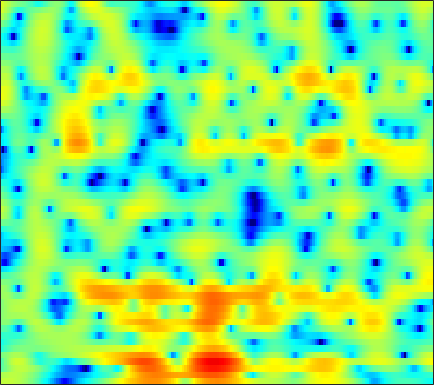

Data behind this chart, as committed beside it:
3.2562, 3.3478, 3.4352, 3.4652, 3.448, 3.375, 3.238, 3.0931, 2.8357, 2.495, 2.0638, 1.6764, 1.0932, 0.41836, -0.14018, -0.96527, -1.8728, -2.6167, -3.69, -4.8541, -6.1172, -7.1366, -8.5782, -10.131
2.311, 2.5, 2.712, 2.872, 2.96, 3.024, 3.02, 2.968, 2.829, 2.605, 2.296, 2.007, 1.537, 0.9759, 0.4968, -0.2178, -1.016, -1.672, -2.617, -3.631, -4.708, -5.547, -6.701, -7.876
-2.349, -1.655, -0.5497, 0.5339, 1.255, 2.051, 2.653, 2.964, 3.219, 3.304, 3.228, 3.07, 2.744, 2.293, 1.885, 1.274, 0.5771, 0.007379, -0.8043, -1.667, -2.586, -3.311, -4.321, -5.43
-2.905, -1.818, -0.1932, 1.262, 2.166, 3.106, 3.737, 4.015, 4.142, 4.005, 3.585, 3.083, 2.164, 0.9627, -0.1104, -1.721, -3.339, -4.354, -5.062, -4.95, -4.421, -4.001, -3.63, -3.556
-0.6254, -0.2065, 0.3901, 0.9808, 1.387, 1.845, 2.161, 2.288, 2.292, 2.101, 1.679, 1.196, 0.3344, -0.7759, -1.785, -3.296, -4.764, -5.534, -5.676, -4.87, -3.666, -2.772, -1.744, -0.949
-5.361, -4.399, -3.327, -2.456, -1.911, -1.304, -0.8262, -0.5521, -0.2786, -0.1035, -0.02361, -0.01855, -0.0742, -0.1728, -0.2646, -0.3674, -0.4218, -0.4135, -0.3265, -0.158, 0.07371, 0.2722, 0.5605, 0.8534
-5.976, -5.329, -4.579, -3.942, -3.531, -3.059, -2.646, -2.365, -2, -1.664, -1.333, -1.093, -0.7852, -0.4883, -0.2762, -0.00118, 0.2569, 0.4434, 0.6792, 0.897, 1.107, 1.252, 1.431, 1.595
-4.369, -4.24, -4.153, -4.161, -4.221, -4.345, -4.442, -4.445, -4.276, -3.865, -3.231, -2.65, -1.833, -1.044, -0.4979, 0.1501, 0.6859, 1.011, 1.358, 1.615, 1.798, 1.892, 1.976, 2.02
-2.033, -2.03, -2.305, -2.972, -3.785, -5.45, -8.086, -11.02, -15.51, -12.57, -7.646, -4.999, -2.437, -0.5973, 0.4312, 1.454, 2.141, 2.487, 2.739, 2.788, 2.674, 2.494, 2.169, 1.784
0.1722, 0.4472, 0.5539, 0.331, -0.03834, -0.7693, -1.645, -2.236, -2.602, -2.227, -1.197, -0.2426, 0.9621, 1.942, 2.497, 2.985, 3.178, 3.158, 2.907, 2.393, 1.602, 0.8155, -0.4649, -2.062
0.3047, 0.7435, 1.195, 1.482, 1.628, 1.744, 1.802, 1.837, 1.924, 2.038, 2.196, 2.314, 2.433, 2.455, 2.373, 2.102, 1.621, 1.12, 0.2259, -0.9239, -2.322, -3.542, -5.417, -7.559
0.002556, 0.5998, 1.264, 1.791, 2.109, 2.441, 2.68, 2.804, 2.922, 2.997, 3.019, 2.97, 2.797, 2.493, 2.159, 1.525, 0.6448, -0.2273, -1.683, -3.461, -5.604, -7.5, -10.37, -13.26
-0.1953, 0.5588, 1.298, 1.805, 2.05, 2.257, 2.398, 2.485, 2.604, 2.743, 2.871, 2.933, 2.948, 2.801, 2.566, 2.03, 1.204, 0.3683, -1.074, -2.981, -5.404, -7.664, -11.44, -16.27
1.061, 1.404, 1.559, 1.366, 0.9842, 0.2322, -0.6496, -1.175, -1.326, -0.6974, 0.396, 1.262, 2.233, 2.903, 3.166, 3.194, 2.907, 2.492, 1.645, 0.4985, -0.8397, -1.905, -3.394, -4.807
1.555, 1.45, 1.051, 0.1991, -0.8004, -2.837, -6.281, -10.57, -16.92, -8.647, -3.639, -1.236, 0.9284, 2.295, 2.965, 3.447, 3.503, 3.327, 2.817, 2.05, 1.061, 0.2387, -0.8757, -1.966
0.1535, 0.1485, -0.005636, -0.282, -0.5585, -1.013, -1.455, -1.635, -1.492, -0.8775, 0.07188, 0.8738, 1.848, 2.612, 3.012, 3.31, 3.303, 3.082, 2.533, 1.647, 0.3527, -0.921, -3.045, -5.851
-3.168, -2.957, -2.676, -2.369, -2.12, -1.739, -1.273, -0.8918, -0.3107, 0.3397, 1.024, 1.521, 2.123, 2.63, 2.901, 3.099, 3.099, 2.937, 2.484, 1.747, 0.7087, -0.3104, -1.992, -3.969
-8.653, -8.589, -8.205, -7.476, -6.781, -5.691, -4.502, -3.625, -2.494, -1.427, -0.4396, 0.2367, 1.037, 1.716, 2.131, 2.53, 2.748, 2.799, 2.687, 2.397, 1.971, 1.559, 0.9396, 0.3528
-17.03, -19.86, -20.87, -16.96, -14.1, -11.08, -8.789, -7.319, -5.564, -3.969, -2.515, -1.503, -0.2708, 0.7817, 1.453, 2.186, 2.718, 2.986, 3.19, 3.213, 3.063, 2.872, 2.514, 2.063
-14.73, -16.14, -16.74, -15.72, -14.58, -13.05, -11.72, -10.7, -9.056, -7.061, -4.924, -3.368, -1.45, 0.175, 1.2, 2.321, 3.167, 3.62, 4.008, 4.154, 4.066, 3.862, 3.415, 2.757
-9.748, -10.24, -10.85, -11.54, -12.21, -13.86, -16.99, -21.65, -21.95, -13.14, -7.891, -5.061, -2.18, 0.02513, 1.345, 2.711, 3.707, 4.241, 4.677, 4.825, 4.707, 4.423, 3.804, 2.895
-9.356, -9.038, -8.788, -8.754, -8.898, -9.337, -9.74, -9.779, -8.967, -7.108, -4.818, -3.118, -1.107, 0.5788, 1.642, 2.782, 3.614, 4.053, 4.402, 4.48, 4.304, 3.989, 3.335, 2.409
-9.873, -8.483, -7.211, -6.324, -5.848, -5.269, -4.743, -4.281, -3.53, -2.619, -1.58, -0.7607, 0.2953, 1.286, 1.93, 2.655, 3.194, 3.463, 3.647, 3.621, 3.374, 3.064, 2.458, 1.643
-5.617, -4.983, -4.269, -3.728, -3.389, -2.984, -2.578, -2.24, -1.707, -1.078, -0.3666, 0.1873, 0.9363, 1.628, 2.077, 2.556, 2.887, 3.025, 3.05, 2.905, 2.596, 2.264, 1.694, 0.9738
-0.8843, -0.9658, -1.151, -1.439, -1.697, -2.098, -2.394, -2.47, -2.28, -1.708, -0.8643, -0.1495, 0.791, 1.594, 2.088, 2.554, 2.778, 2.799, 2.627, 2.274, 1.799, 1.373, 0.8109, 0.2498
2.729, 2.219, 1.32, 0.1235, -1.044, -3.07, -5.737, -7.968, -9.156, -6.647, -3.528, -1.62, 0.3145, 1.675, 2.376, 2.927, 3.045, 2.856, 2.247, 1.225, -0.1149, -1.197, -2.315, -2.541
3.786, 3.14, 2.061, 0.6643, -0.6204, -2.702, -5.307, -7.274, -8.293, -6.304, -3.566, -1.775, 0.08357, 1.421, 2.1, 2.59, 2.616, 2.29, 1.344, -0.3811, -3.241, -6.685, -16.25, -13.61
1.958, 1.361, 0.4389, -0.597, -1.413, -2.468, -3.32, -3.735, -3.838, -3.417, -2.583, -1.815, -0.7631, 0.1912, 0.7671, 1.294, 1.507, 1.449, 1.065, 0.3789, -0.5298, -1.212, -1.838, -1.796
-0.2475, -0.8446, -1.794, -2.884, -3.8, -5.047, -6.145, -6.691, -6.738, -5.96, -4.643, -3.539, -2.09, -0.8051, -0.002425, 0.8589, 1.449, 1.739, 1.918, 1.938, 1.814, 1.699, 1.55, 1.464
-2.353, -2.886, -3.809, -5.087, -6.362, -8.761, -12.6, -17.6, -22.67, -13.12, -8.041, -5.466, -2.913, -1.01, 0.1124, 1.289, 2.156, 2.626, 3.056, 3.268, 3.304, 3.229, 3.019, 2.682
-5.057, -5.164, -5.408, -5.857, -6.336, -7.247, -8.22, -8.746, -8.518, -7.036, -4.958, -3.405, -1.529, 0.03253, 1.028, 2.104, 2.932, 3.396, 3.818, 4.014, 4.009, 3.849, 3.433, 2.76
-9.938, -9.021, -7.887, -6.935, -6.375, -5.715, -5.141, -4.669, -3.933, -3.032, -2.011, -1.196, -0.1255, 0.887, 1.572, 2.376, 3.027, 3.419, 3.777, 3.963, 3.929, 3.76, 3.294, 2.534
-16.19, -13.22, -10.48, -8.478, -7.328, -5.99, -4.909, -4.173, -3.288, -2.473, -1.699, -1.137, -0.423, 0.2947, 0.8008, 1.454, 2.044, 2.439, 2.867, 3.169, 3.289, 3.277, 3.083, 2.68
-13.1, -12.04, -10.48, -8.948, -7.853, -6.549, -5.425, -4.699, -3.913, -3.304, -2.849, -2.574, -2.23, -1.822, -1.435, -0.7944, -0.04239, 0.5315, 1.273, 1.877, 2.35, 2.587, 2.773, 2.813
-12.38, -12.4, -11.47, -9.815, -8.469, -6.825, -5.509, -4.804, -4.222, -4.064, -4.344, -4.813, -5.636, -6.352, -6.286, -5.166, -3.389, -2.036, -0.5013, 0.686, 1.546, 1.98, 2.357, 2.588
-18.73, -43.63, -16.87, -10.66, -7.874, -5.405, -3.762, -3.005, -2.542, -2.747, -3.694, -5.039, -8.209, -14.71, -22.04, -10.87, -5.34, -2.828, -0.5478, 0.9124, 1.721, 2.001, 1.942, 1.517
-7.348, -7.593, -6.938, -5.492, -4.224, -2.766, -1.64, -1.063, -0.6704, -0.7057, -1.131, -1.647, -2.494, -3.124, -3.208, -2.67, -1.611, -0.7358, 0.3337, 1.118, 1.501, 1.446, 0.7676, -0.9626
-7.84, -7.291, -6.174, -4.91, -4.042, -2.955, -2.172, -1.759, -1.474, -1.455, -1.686, -1.994, -2.467, -2.954, -3.219, -3.375, -3.252, -2.926, -2.33, -1.612, -0.9503, -0.5895, -0.3055, -0.2613
-15.42, -11.12, -7.669, -5.449, -4.268, -3.154, -2.45, -2.154, -2.046, -2.253, -2.762, -3.344, -4.375, -5.709, -6.898, -8.516, -9.549, -9.358, -7.781, -5.721, -3.779, -2.497, -1.037, 0.235
-6.971, -6.008, -4.623, -3.433, -2.742, -2.128, -1.788, -1.745, -1.928, -2.415, -3.207, -4.013, -5.478, -7.53, -9.608, -13.79, -21.08, -20.73, -13.2, -8.705, -5.553, -3.736, -1.707, -0.002944
-1.088, -1.008, -0.8309, -0.6747, -0.6111, -0.6351, -0.8081, -1.063, -1.56, -2.228, -3.08, -3.835, -4.963, -6.233, -7.183, -8.326, -8.95, -8.854, -8.042, -6.667, -5.061, -3.844, -2.2, -0.6513
2.195, 2.051, 1.819, 1.516, 1.225, 0.7524, 0.1271, -0.4045, -1.219, -2.109, -3.053, -3.775, -4.707, -5.518, -6.098, -6.728, -7.13, -7.317, -7.225, -6.724, -5.843, -4.897, -3.45, -1.877
4.471, 4.239, 3.816, 3.258, 2.73, 1.863, 0.8198, -0.08123, -1.402, -2.822, -4.189, -5.079, -6.025, -6.685, -7.071, -7.605, -8.36, -9.142, -10.42, -11.49, -10.87, -9.132, -6.324, -3.72
5.737, 5.533, 5.089, 4.412, 3.746, 2.578, 1.108, -0.2584, -2.49, -5.282, -8.597, -11, -12.02, -10.69, -9.466, -8.557, -8.65, -9.357, -11.64, -15.82, -16.08, -11.54, -6.901, -3.74
5.267, 5.316, 5.104, 4.532, 3.866, 2.678, 1.083, -0.3614, -2.697, -5.62, -9.317, -12.25, -13.18, -10.2, -8.073, -6.13, -4.987, -4.536, -4.273, -4.017, -3.485, -2.848, -1.85, -0.922
3.433, 3.923, 4.047, 3.647, 2.995, 1.763, 0.1577, -1.221, -3.029, -4.489, -5.291, -5.375, -4.847, -3.867, -2.998, -1.82, -0.8337, -0.2826, 0.3033, 0.6945, 0.9047, 0.9519, 0.8894, 0.5601
2.742, 3.174, 3.225, 2.712, 1.961, 0.3757, -1.972, -4.394, -8.896, -13.34, -10.38, -7.199, -4.064, -1.8, -0.5148, 0.8161, 1.799, 2.356, 2.838, 3.025, 2.927, 2.647, 1.95, 0.8404
2.173, 2.239, 2.061, 1.522, 0.8905, -0.3397, -2.056, -3.643, -5.931, -7.285, -6.304, -4.664, -2.478, -0.6528, 0.4536, 1.607, 2.447, 2.892, 3.216, 3.253, 2.996, 2.598, 1.742, 0.5011
0.6208, 0.5812, 0.4166, 0.1145, -0.1977, -0.7038, -1.237, -1.617, -1.966, -2.004, -1.676, -1.216, -0.4315, 0.3998, 0.9956, 1.695, 2.236, 2.503, 2.671, 2.622, 2.337, 1.973, 1.266, 0.3101
-1.202, -1.232, -1.32, -1.431, -1.543, -1.643, -1.667, -1.615, -1.435, -1.11, -0.6545, -0.2438, 0.3624, 0.9658, 1.403, 1.909, 2.29, 2.473, 2.587, 2.526, 2.276, 1.962, 1.395, 0.6631
-3.216, -3.279, -3.451, -3.664, -3.779, -3.807, -3.624, -3.307, -2.689, -1.918, -1.069, -0.4245, 0.4019, 1.164, 1.667, 2.224, 2.636, 2.856, 3.001, 2.969, 2.764, 2.495, 1.99, 1.332
-5.186, -5.432, -6.111, -7.139, -7.959, -8.774, -8.588, -7.693, -5.952, -4.116, -2.432, -1.308, -0.001455, 1.103, 1.787, 2.536, 3.097, 3.391, 3.603, 3.621, 3.446, 3.195, 2.687, 1.995
-5.764, -6.226, -7.565, -9.981, -12.98, -21.24, -24.27, -15.13, -9.595, -6.174, -3.665, -2.15, -0.4668, 0.9104, 1.772, 2.711, 3.417, 3.782, 4.077, 4.15, 3.992, 3.721, 3.16, 2.359
-3.65, -4.111, -5.137, -6.55, -7.707, -8.979, -9.305, -8.807, -7.446, -5.73, -3.935, -2.613, -0.9699, 0.4877, 1.453, 2.517, 3.327, 3.776, 4.162, 4.296, 4.173, 3.902, 3.306, 2.417
-0.192, -0.7564, -1.746, -2.954, -4.013, -5.49, -6.934, -7.868, -8.472, -7.777, -5.981, -4.351, -2.25, -0.464, 0.6589, 1.875, 2.788, 3.311, 3.773, 3.981, 3.948, 3.761, 3.27, 2.488
2.871, 2.163, 0.998, -0.4545, -1.794, -4.039, -7.247, -10.85, -21.29, -17.91, -9.578, -6.326, -3.413, -1.387, -0.2681, 0.873, 1.721, 2.191, 2.649, 2.942, 3.065, 3.043, 2.825, 2.371
4.668, 3.953, 2.895, 1.669, 0.6711, -0.8424, -2.478, -3.664, -4.795, -4.965, -4.262, -3.484, -2.517, -1.737, -1.319, -0.9139, -0.5888, -0.3703, -0.02982, 0.3784, 0.7892, 1.05, 1.303, 1.367
4.886, 4.242, 3.456, 2.724, 2.185, 1.468, 0.7857, 0.3034, -0.2678, -0.7527, -1.152, -1.458, -1.946, -2.64, -3.281, -4.28, -5.288, -5.724, -5.589, -4.662, -3.327, -2.344, -1.186, -0.2836
